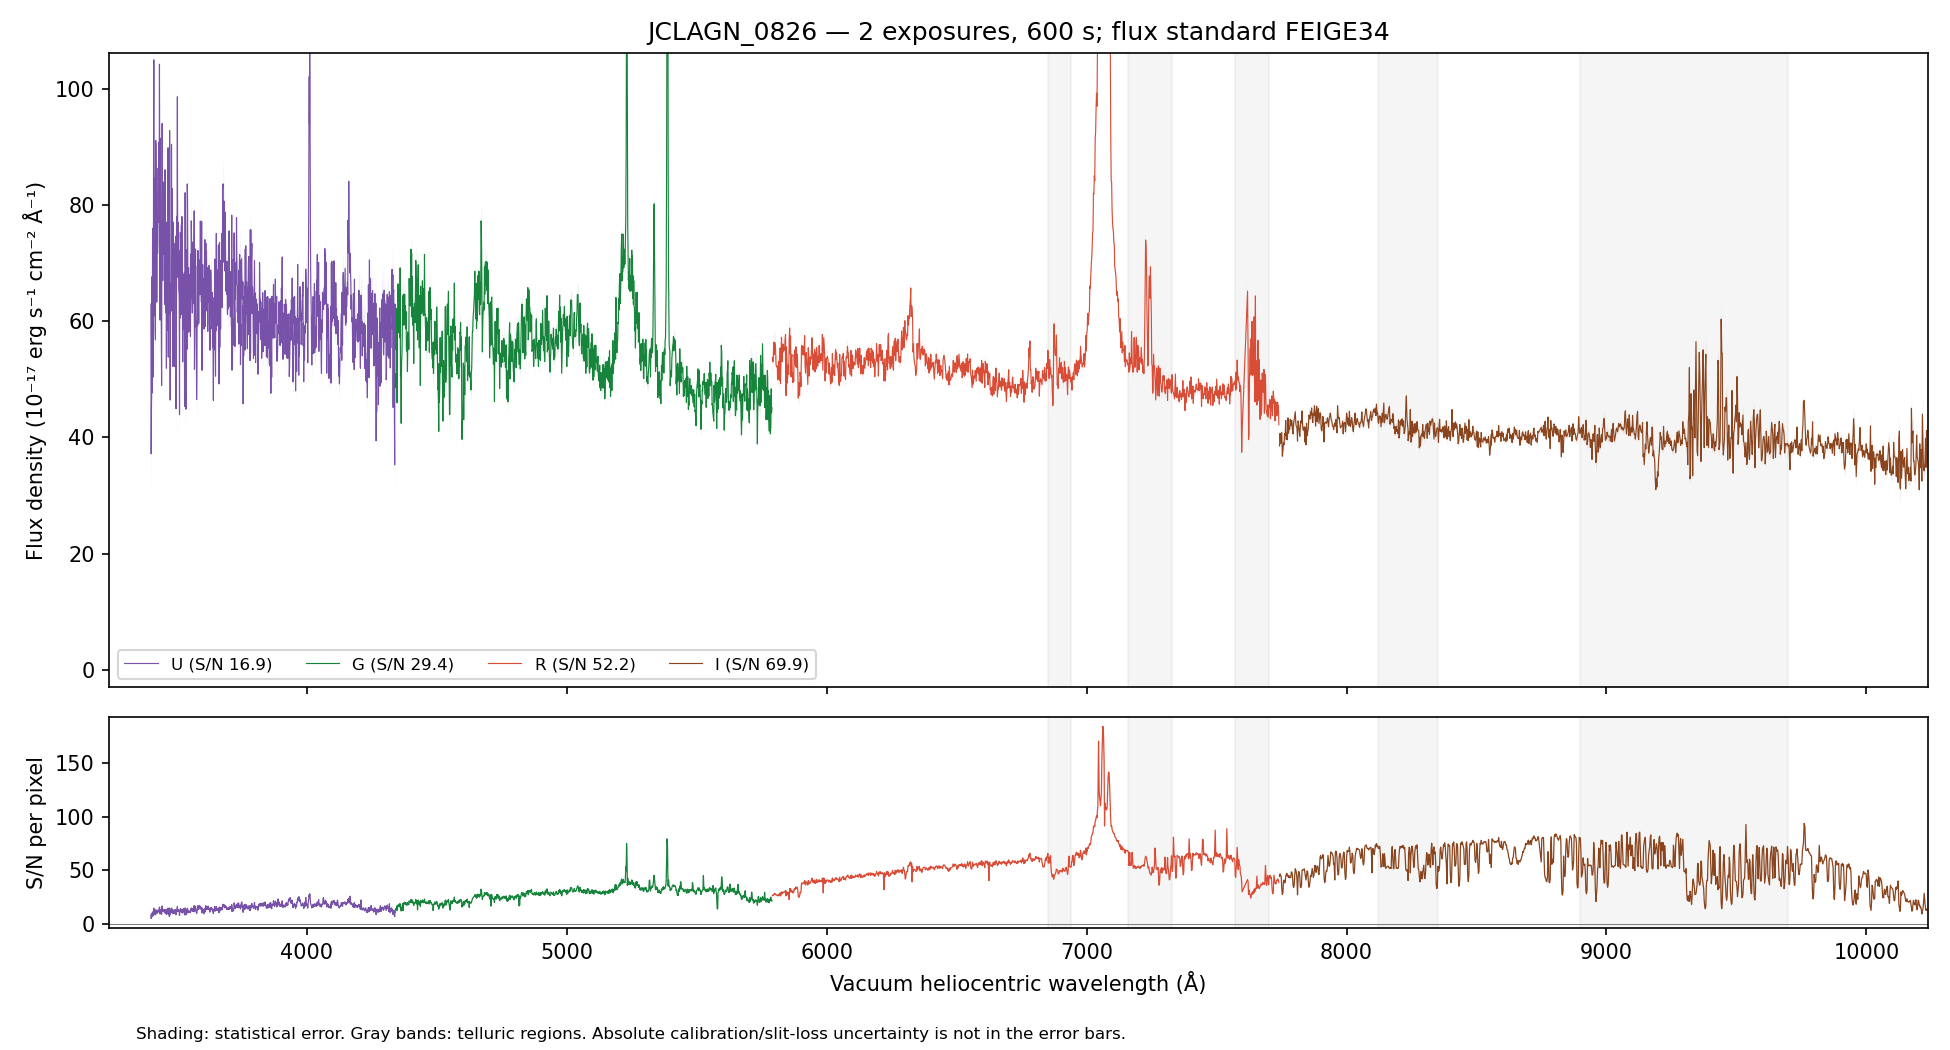

Values plotted in this chart, from the file beside it:
WAVE_VAC_HELIO_A, FLUX, FLUX_ERR, FLUX_UNCORR, ERR_UNCORR, TELLURIC, TELLURIC_ERR, FLUX_ALTSTD, MASK, QUALITY, CHANNEL
3242, 66.06, 10.4, 66.06, 10.4, 1.0, 0.0, 110, False, 2, U
3243, 69.16, 10.49, 69.16, 10.49, 1.0, 0.0, 115.3, False, 2, U
3244, 61.37, 10.18, 61.37, 10.18, 1.0, 0.0, 102.3, False, 2, U
3245, 64.04, 10.22, 64.04, 10.22, 1.0, 0.0, 106.9, False, 2, U
3246, 82.56, 10.23, 82.56, 10.23, 1.0, 0.0, 137.8, False, 2, U
3247, 78.89, 10.48, 78.89, 10.48, 1.0, 0.0, 131.7, False, 2, U
3248, 73.59, 10.03, 73.59, 10.03, 1.0, 0.0, 122.8, False, 2, U
3249, 55.97, 9.459, 55.97, 9.459, 1.0, 0.0, 93.37, False, 2, U
3250, 74.94, 9.497, 74.94, 9.497, 1.0, 0.0, 125, False, 2, U
3251, 75.06, 9.353, 75.06, 9.353, 1.0, 0.0, 125.1, False, 2, U
3252, 55.3, 9.533, 55.3, 9.533, 1.0, 0.0, 92.12, False, 2, U
3253, 62.67, 9.698, 62.67, 9.698, 1.0, 0.0, 104.3, False, 2, U
3254, 57.33, 9.795, 57.33, 9.795, 1.0, 0.0, 95.34, False, 2, U
3255, 71.55, 9.852, 71.55, 9.852, 1.0, 0.0, 118.9, False, 2, U
3256, 49.86, 10, 49.86, 10, 1.0, 0.0, 82.79, False, 2, U
3257, 75.83, 10.53, 75.83, 10.53, 1.0, 0.0, 125.8, False, 2, U
3258, 65.31, 10.56, 65.31, 10.56, 1.0, 0.0, 108.3, False, 2, U
3259, 78.38, 10.71, 78.38, 10.71, 1.0, 0.0, 129.8, False, 2, U
3260, 78.54, 10.74, 78.54, 10.74, 1.0, 0.0, 130, False, 2, U
3261, 80.75, 10.82, 80.75, 10.82, 1.0, 0.0, 133.6, False, 2, U
3262, 46.39, 10.5, 46.39, 10.5, 1.0, 0.0, 76.69, False, 2, U
3263, 71.51, 10.68, 71.51, 10.68, 1.0, 0.0, 118.2, False, 2, U
3264, 68.08, 10.38, 68.08, 10.38, 1.0, 0.0, 112.5, False, 2, U
3265, 82.88, 10.36, 82.88, 10.36, 1.0, 0.0, 136.9, False, 2, U
3266, 84.72, 10.3, 84.72, 10.3, 1.0, 0.0, 139.9, False, 2, U
3267, 69.45, 10.44, 69.45, 10.44, 1.0, 0.0, 114.7, False, 2, U
3268, 60.72, 10.44, 60.72, 10.44, 1.0, 0.0, 100.3, False, 2, U
3269, 62.04, 10.42, 62.04, 10.42, 1.0, 0.0, 102.5, False, 2, U
3270, 81.02, 10.36, 81.02, 10.36, 1.0, 0.0, 133.9, False, 2, U
3271, 69.81, 9.941, 69.81, 9.941, 1.0, 0.0, 115.4, False, 2, U
3273, 64.79, 9.781, 64.79, 9.781, 1.0, 0.0, 107.1, False, 2, U
3274, 59.05, 9.68, 59.05, 9.68, 1.0, 0.0, 97.67, False, 2, U
3275, 60.97, 9.739, 60.97, 9.739, 1.0, 0.0, 100.9, False, 2, U
3276, 75.16, 9.795, 75.16, 9.795, 1.0, 0.0, 124.4, False, 2, U
3277, 106, 10.03, 106, 10.03, 1.0, 0.0, 175.6, False, 2, U
3278, 77.6, 9.662, 77.6, 9.662, 1.0, 0.0, 128.6, False, 2, U
3279, 55.59, 9.285, 55.59, 9.285, 1.0, 0.0, 92.16, False, 2, U
3280, 59.65, 9.215, 59.65, 9.215, 1.0, 0.0, 98.94, False, 2, U
3281, 48.81, 8.927, 48.81, 8.927, 1.0, 0.0, 81, False, 2, U
3282, 73.25, 9.262, 73.25, 9.262, 1.0, 0.0, 121.6, False, 2, U
3283, 62.88, 9.211, 62.88, 9.211, 1.0, 0.0, 104.4, False, 2, U
3284, 50.01, 9.064, 50.01, 9.064, 1.0, 0.0, 83.08, False, 2, U
3285, 52.79, 9.255, 52.79, 9.255, 1.0, 0.0, 87.72, False, 2, U
3286, 75.89, 9.343, 75.89, 9.343, 1.0, 0.0, 126.2, False, 2, U
3287, 89.96, 9.161, 89.96, 9.161, 1.0, 0.0, 149.6, False, 2, U
3288, 67.47, 8.794, 67.47, 8.794, 1.0, 0.0, 112.2, False, 2, U
3289, 68.66, 9.074, 68.66, 9.074, 1.0, 0.0, 114.2, False, 2, U
3290, 62.03, 9.485, 62.03, 9.485, 1.0, 0.0, 103.2, False, 2, U
3291, 47.11, 9.568, 47.11, 9.568, 1.0, 0.0, 78.41, False, 2, U
3292, 57.02, 9.631, 57.02, 9.631, 1.0, 0.0, 94.94, False, 2, U
3293, 68.17, 9.702, 68.17, 9.702, 1.0, 0.0, 113.5, False, 2, U
3294, 51.39, 9.769, 51.39, 9.769, 1.0, 0.0, 85.6, False, 2, U
3295, 73.34, 9.913, 73.34, 9.913, 1.0, 0.0, 122.2, False, 2, U
3296, 71.32, 9.821, 71.32, 9.821, 1.0, 0.0, 118.8, False, 2, U
3297, 83.8, 9.762, 83.8, 9.762, 1.0, 0.0, 139.6, False, 2, U
3298, 76.69, 9.736, 76.69, 9.736, 1.0, 0.0, 127.8, False, 2, U
3299, 63.31, 9.522, 63.31, 9.522, 1.0, 0.0, 105.5, False, 2, U
3300, 87.91, 9.751, 87.91, 9.751, 1.0, 0.0, 146.5, False, 2, U
3301, 53.07, 9.661, 53.07, 9.661, 1.0, 0.0, 88.47, False, 2, U
3302, 60.2, 9.376, 60.2, 9.376, 1.0, 0.0, 100.4, False, 2, U
... 4,406 more rows
